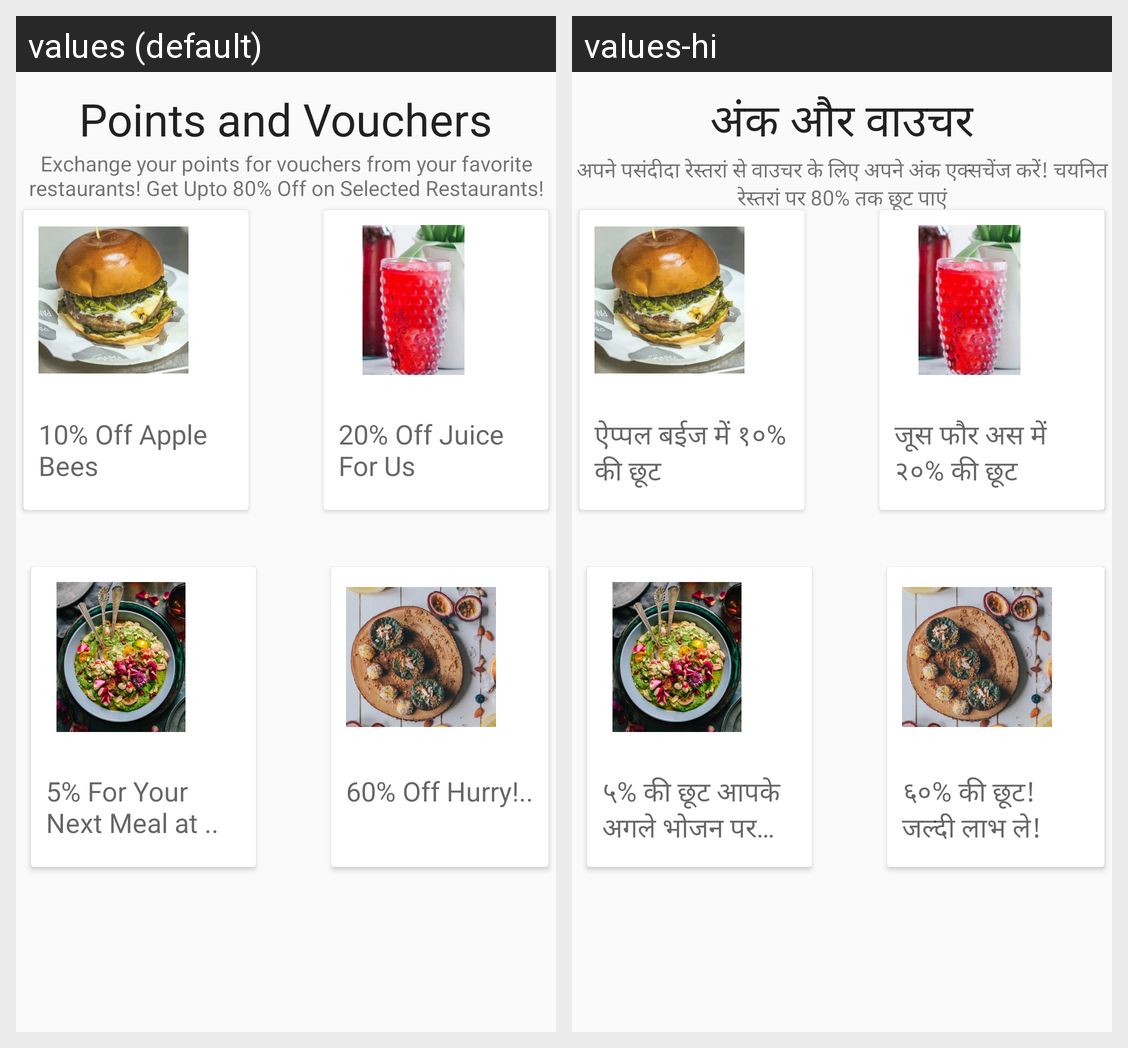

Here is an Android app screen in its default locale and in the app's own translations. Write out the translated-string differences for the strings that appear on this screen.
Android screen res/layout/activity_vouchers.xml rendered under 2 locales, left to right: values (default), values-hi. Device: Nexus 5 (rendered at 1080×1920; each locale shown at half size, 540×960, under a caption strip naming it); theme AppTheme.
Strings drawn on this screen, with the default value and each locale's value (text and hints the layout hard-codes, and strings that could not be matched under every locale, appear in the picture but are not listed):

pov
  values: Points and Vouchers
  values-hi: अंक और वाउचर

vouch_2
  values: 20% Off Juice For Us
  values-hi: जूस फौर अस में २०% की छूट

vouch_1
  values: 10% Off Apple Bees
  values-hi: ऐप्पल बईज में १०% की छूट

vouch_3
  values: 5% For Your Next Meal at ..
  values-hi: ५% की छूट आपके अगले भोजन पर…

vouch_4
  values: 60% Off Hurry!..
  values-hi: ६०% की छूट! जल्दी लाभ ले!

pov_Desc
  values: Exchange your points for vouchers from your favorite restaurants! Get Upto 80% Off on Selected Restaurants!
  values-hi: अपने पसंदीदा रेस्तरां से वाउचर के लिए अपने अंक एक्सचेंज करें! चयनित रेस्तरां पर 80% तक छूट पाएं
